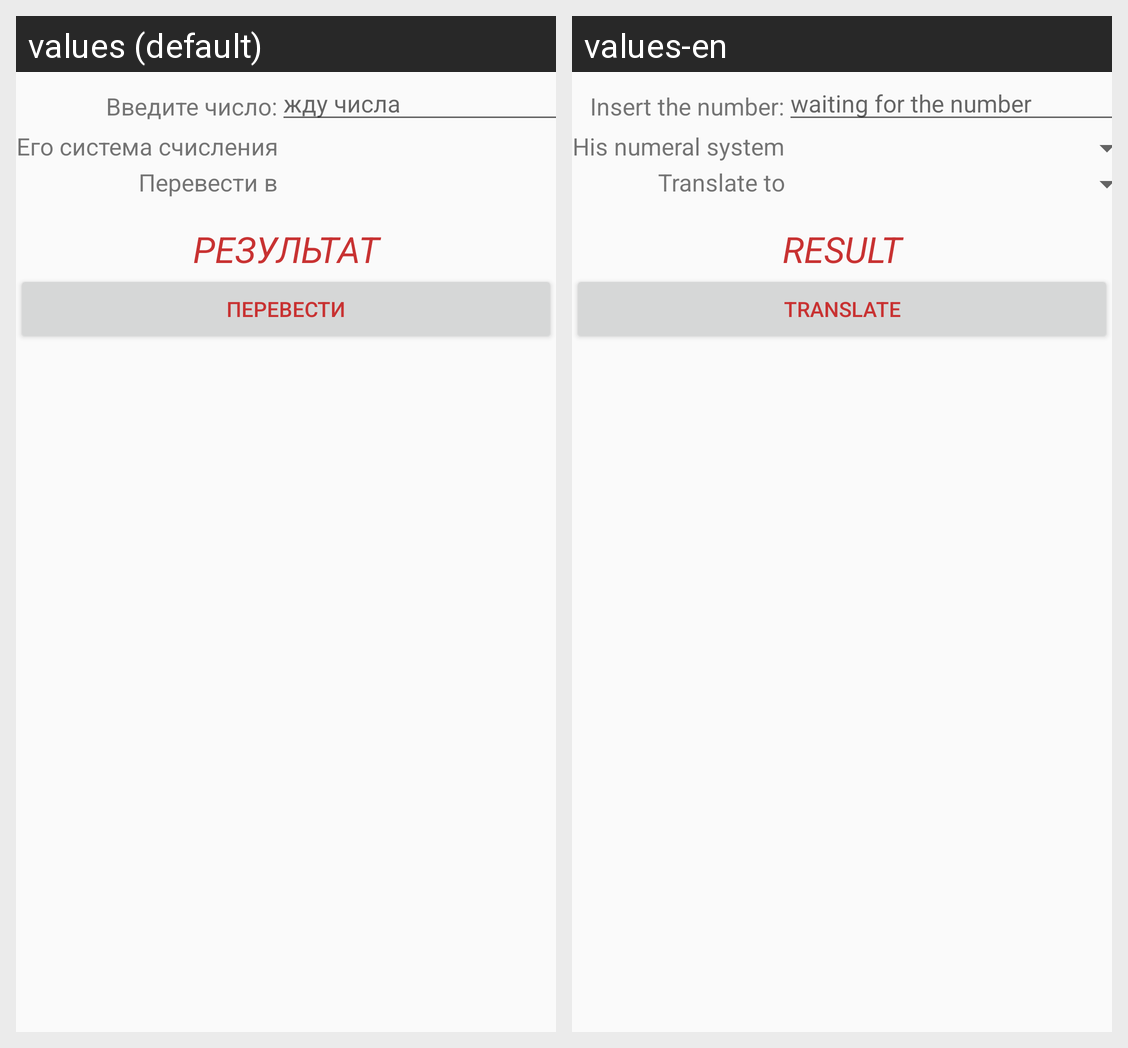

The Android screen above is rendered under two locales of the same app. Produce the string resources it draws, with the default and per-locale values.
Android screen res/layout/fragment_pay.xml rendered under 2 locales, left to right: values (default), values-en. Device: Nexus 5 (rendered at 1080×1920; each locale shown at half size, 540×960, under a caption strip naming it); theme AppThemeDarkActionBar.
Strings drawn on this screen, with the default value and each locale's value (text and hints the layout hard-codes, and strings that could not be matched under every locale, appear in the picture but are not listed):

input_number
  values: Введите число:
  values-en: Insert the number:

number
  values: жду числа
  values-en: waiting for the number

number_system
  values: Его система счисления
  values-en: His numeral system

transfer
  values: Перевести в
  values-en: Translate to

result
  values: РЕЗУЛЬТАТ
  values-en: RESULT

rectract
  values: Перевести
  values-en: Translate
